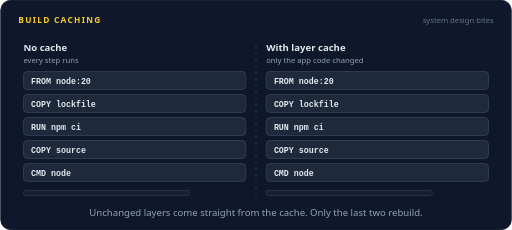
t = 0.00 s
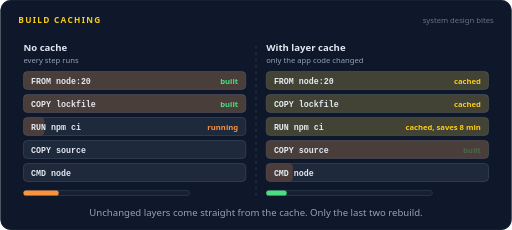
t = 1.33 s
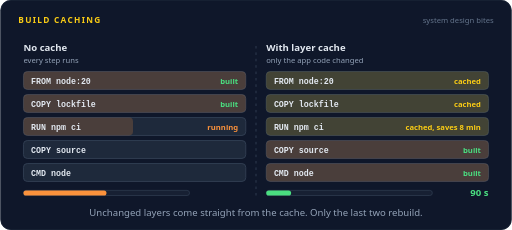
t = 2.73 s
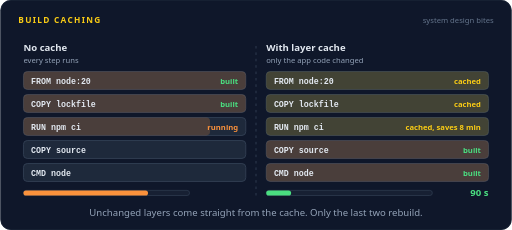
t = 3.94 s
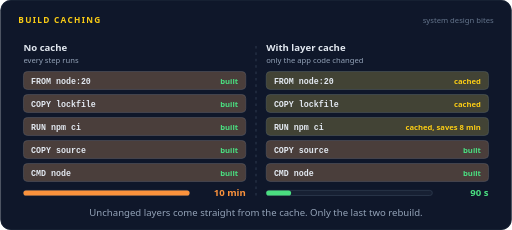
t = 5.38 s
t = 6.71 s: frame unchanged from t = 5.38 s, image omitted

The animated SVG that drew these frames (rendered in a browser with its animation timeline set to each time). Animation: 25 SMIL elements (animate=25); one cycle of 8.00 s, repeats indefinitely.

<svg xmlns="http://www.w3.org/2000/svg" width="800" height="360" viewBox="0 0 800 360" role="img" aria-labelledby="title desc"><title id="title">Build caching</title><desc id="desc">Two Docker builds of the same app run side by side. With no cache every layer runs, and npm ci alone takes most of the 10 minutes. With the layer cache only the app code changed, so the first three layers are reused and the build ends in 90 seconds.</desc><rect width="800" height="360" rx="16" fill="#0f172a"/><rect x="0.5" y="0.5" width="799" height="359" rx="16" fill="none" stroke="#1e293b"/><text x="28" y="36" font-family="system-ui,-apple-system,'Segoe UI',Roboto,Helvetica,Arial,sans-serif" font-size="13" font-weight="700" letter-spacing="2" fill="#facc15">BUILD CACHING</text><text x="772" y="36" font-family="system-ui,-apple-system,'Segoe UI',Roboto,Helvetica,Arial,sans-serif" font-size="12" fill="#64748b" text-anchor="end">system design bites</text><text x="36" y="80" font-family="system-ui,-apple-system,'Segoe UI',Roboto,Helvetica,Arial,sans-serif" font-size="15" font-weight="600" fill="#e2e8f0" text-anchor="start">No cache</text><text x="36" y="98" font-family="system-ui,-apple-system,'Segoe UI',Roboto,Helvetica,Arial,sans-serif" font-size="12" font-weight="400" fill="#94a3b8" text-anchor="start">every step runs</text><rect x="36" y="112" width="348" height="28" rx="6" fill="#1e293b" stroke="#334155" stroke-width="1.4"/><rect x="36" y="112" width="0" height="28" rx="6" fill="#fb923c" fill-opacity="0.2"><animate attributeName="width" dur="8s" repeatCount="indefinite" calcMode="linear" keyTimes="0;0.0375;0.0875;0.9313;0.9688;1" values="0.00;0.00;348.00;348.00;0.00;0.00"/></rect><text x="48" y="131" font-family="ui-monospace,SFMono-Regular,Menlo,Consolas,monospace" font-size="13" font-weight="600" fill="#e2e8f0" text-anchor="start">FROM node:20</text><text x="372" y="131" font-family="system-ui,-apple-system,'Segoe UI',Roboto,Helvetica,Arial,sans-serif" font-size="12" font-weight="600" fill="#4ade80" text-anchor="end" opacity="0">built<animate attributeName="opacity" dur="8s" repeatCount="indefinite" calcMode="linear" keyTimes="0;0.0875;0.1025;0.9537;0.9688;1" values="0;0;1;1;0;0"/></text><rect x="36" y="148" width="348" height="28" rx="6" fill="#1e293b" stroke="#334155" stroke-width="1.4"/><rect x="36" y="148" width="0" height="28" rx="6" fill="#fb923c" fill-opacity="0.2"><animate attributeName="width" dur="8s" repeatCount="indefinite" calcMode="linear" keyTimes="0;0.0875;0.125;0.9313;0.9688;1" values="0.00;0.00;348.00;348.00;0.00;0.00"/></rect><text x="48" y="167" font-family="ui-monospace,SFMono-Regular,Menlo,Consolas,monospace" font-size="13" font-weight="600" fill="#e2e8f0" text-anchor="start">COPY lockfile</text><text x="372" y="167" font-family="system-ui,-apple-system,'Segoe UI',Roboto,Helvetica,Arial,sans-serif" font-size="12" font-weight="600" fill="#4ade80" text-anchor="end" opacity="0">built<animate attributeName="opacity" dur="8s" repeatCount="indefinite" calcMode="linear" keyTimes="0;0.125;0.14;0.9537;0.9688;1" values="0;0;1;1;0;0"/></text><rect x="36" y="184" width="348" height="28" rx="6" fill="#1e293b" stroke="#334155" stroke-width="1.4"/><rect x="36" y="184" width="0" height="28" rx="6" fill="#fb923c" fill-opacity="0.2"><animate attributeName="width" dur="8s" repeatCount="indefinite" calcMode="linear" keyTimes="0;0.125;0.5625;0.9313;0.9688;1" values="0.00;0.00;348.00;348.00;0.00;0.00"/></rect><text x="48" y="203" font-family="ui-monospace,SFMono-Regular,Menlo,Consolas,monospace" font-size="13" font-weight="600" fill="#e2e8f0" text-anchor="start">RUN npm ci</text><text x="372" y="203" font-family="system-ui,-apple-system,'Segoe UI',Roboto,Helvetica,Arial,sans-serif" font-size="12" font-weight="600" fill="#fb923c" text-anchor="end" opacity="0">running<animate attributeName="opacity" dur="8s" repeatCount="indefinite" calcMode="linear" keyTimes="0;0.125;0.14;0.5475;0.5625;1" values="0;0;1;1;0;0"/></text><text x="372" y="203" font-family="system-ui,-apple-system,'Segoe UI',Roboto,Helvetica,Arial,sans-serif" font-size="12" font-weight="600" fill="#4ade80" text-anchor="end" opacity="0">built<animate attributeName="opacity" dur="8s" repeatCount="indefinite" calcMode="linear" keyTimes="0;0.5625;0.5775;0.9537;0.9688;1" values="0;0;1;1;0;0"/></text><rect x="36" y="220" width="348" height="28" rx="6" fill="#1e293b" stroke="#334155" stroke-width="1.4"/><rect x="36" y="220" width="0" height="28" rx="6" fill="#fb923c" fill-opacity="0.2"><animate attributeName="width" dur="8s" repeatCount="indefinite" calcMode="linear" keyTimes="0;0.5625;0.6062;0.9313;0.9688;1" values="0.00;0.00;348.00;348.00;0.00;0.00"/></rect><text x="48" y="239" font-family="ui-monospace,SFMono-Regular,Menlo,Consolas,monospace" font-size="13" font-weight="600" fill="#e2e8f0" text-anchor="start">COPY source</text><text x="372" y="239" font-family="system-ui,-apple-system,'Segoe UI',Roboto,Helvetica,Arial,sans-serif" font-size="12" font-weight="600" fill="#4ade80" text-anchor="end" opacity="0">built<animate attributeName="opacity" dur="8s" repeatCount="indefinite" calcMode="linear" keyTimes="0;0.6062;0.6212;0.9537;0.9688;1" values="0;0;1;1;0;0"/></text><rect x="36" y="256" width="348" height="28" rx="6" fill="#1e293b" stroke="#334155" stroke-width="1.4"/><rect x="36" y="256" width="0" height="28" rx="6" fill="#fb923c" fill-opacity="0.2"><animate attributeName="width" dur="8s" repeatCount="indefinite" calcMode="linear" keyTimes="0;0.6062;0.6438;0.9313;0.9688;1" values="0.00;0.00;348.00;348.00;0.00;0.00"/></rect><text x="48" y="275" font-family="ui-monospace,SFMono-Regular,Menlo,Consolas,monospace" font-size="13" font-weight="600" fill="#e2e8f0" text-anchor="start">CMD node</text><text x="372" y="275" font-family="system-ui,-apple-system,'Segoe UI',Roboto,Helvetica,Arial,sans-serif" font-size="12" font-weight="600" fill="#4ade80" text-anchor="end" opacity="0">built<animate attributeName="opacity" dur="8s" repeatCount="indefinite" calcMode="linear" keyTimes="0;0.6438;0.6588;0.9537;0.9688;1" values="0;0;1;1;0;0"/></text><rect x="36" y="298" width="260" height="8" rx="4" fill="#172033" stroke="#334155"/><rect x="36" y="298" width="0" height="8" rx="4" fill="#fb923c" fill-opacity="1"><animate attributeName="width" dur="8s" repeatCount="indefinite" calcMode="linear" keyTimes="0;0.0375;0.6438;0.9313;0.9688;1" values="0.00;0.00;260.00;260.00;0.00;0.00"/></rect><text x="384" y="307" font-family="system-ui,-apple-system,'Segoe UI',Roboto,Helvetica,Arial,sans-serif" font-size="15" font-weight="700" fill="#fb923c" text-anchor="end" opacity="0">10 min<animate attributeName="opacity" dur="8s" repeatCount="indefinite" calcMode="linear" keyTimes="0;0.6438;0.6588;0.9537;0.9688;1" values="0;0;1;1;0;0"/></text><text x="416" y="80" font-family="system-ui,-apple-system,'Segoe UI',Roboto,Helvetica,Arial,sans-serif" font-size="15" font-weight="600" fill="#e2e8f0" text-anchor="start">With layer cache</text><text x="416" y="98" font-family="system-ui,-apple-system,'Segoe UI',Roboto,Helvetica,Arial,sans-serif" font-size="12" font-weight="400" fill="#94a3b8" text-anchor="start">only the app code changed</text><rect x="416" y="112" width="348" height="28" rx="6" fill="#1e293b" stroke="#334155" stroke-width="1.4"/><rect x="416" y="112" width="0" height="28" rx="6" fill="#facc15" fill-opacity="0.16"><animate attributeName="width" dur="8s" repeatCount="indefinite" calcMode="linear" keyTimes="0;0.0563;0.0663;0.9313;0.9688;1" values="0.00;0.00;348.00;348.00;0.00;0.00"/></rect><text x="428" y="131" font-family="ui-monospace,SFMono-Regular,Menlo,Consolas,monospace" font-size="13" font-weight="600" fill="#e2e8f0" text-anchor="start">FROM node:20</text><text x="752" y="131" font-family="system-ui,-apple-system,'Segoe UI',Roboto,Helvetica,Arial,sans-serif" font-size="12" font-weight="600" fill="#facc15" text-anchor="end" opacity="0">cached<animate attributeName="opacity" dur="8s" repeatCount="indefinite" calcMode="linear" keyTimes="0;0.0563;0.0713;0.9537;0.9688;1" values="0;0;1;1;0;0"/></text><rect x="416" y="148" width="348" height="28" rx="6" fill="#1e293b" stroke="#334155" stroke-width="1.4"/><rect x="416" y="148" width="0" height="28" rx="6" fill="#facc15" fill-opacity="0.16"><animate attributeName="width" dur="8s" repeatCount="indefinite" calcMode="linear" keyTimes="0;0.075;0.085;0.9313;0.9688;1" values="0.00;0.00;348.00;348.00;0.00;0.00"/></rect><text x="428" y="167" font-family="ui-monospace,SFMono-Regular,Menlo,Consolas,monospace" font-size="13" font-weight="600" fill="#e2e8f0" text-anchor="start">COPY lockfile</text><text x="752" y="167" font-family="system-ui,-apple-system,'Segoe UI',Roboto,Helvetica,Arial,sans-serif" font-size="12" font-weight="600" fill="#facc15" text-anchor="end" opacity="0">cached<animate attributeName="opacity" dur="8s" repeatCount="indefinite" calcMode="linear" keyTimes="0;0.075;0.09;0.9537;0.9688;1" values="0;0;1;1;0;0"/></text><rect x="416" y="184" width="348" height="28" rx="6" fill="#1e293b" stroke="#334155" stroke-width="1.4"/><rect x="416" y="184" width="0" height="28" rx="6" fill="#facc15" fill-opacity="0.16"><animate attributeName="width" dur="8s" repeatCount="indefinite" calcMode="linear" keyTimes="0;0.0938;0.1037;0.9313;0.9688;1" values="0.00;0.00;348.00;348.00;0.00;0.00"/></rect><text x="428" y="203" font-family="ui-monospace,SFMono-Regular,Menlo,Consolas,monospace" font-size="13" font-weight="600" fill="#e2e8f0" text-anchor="start">RUN npm ci</text><text x="752" y="203" font-family="system-ui,-apple-system,'Segoe UI',Roboto,Helvetica,Arial,sans-serif" font-size="12" font-weight="600" fill="#facc15" text-anchor="end" opacity="0">cached, saves 8 min<animate attributeName="opacity" dur="8s" repeatCount="indefinite" calcMode="linear" keyTimes="0;0.0938;0.1087;0.9537;0.9688;1" values="0;0;1;1;0;0"/></text><rect x="416" y="220" width="348" height="28" rx="6" fill="#1e293b" stroke="#334155" stroke-width="1.4"/><rect x="416" y="220" width="0" height="28" rx="6" fill="#fb923c" fill-opacity="0.2"><animate attributeName="width" dur="8s" repeatCount="indefinite" calcMode="linear" keyTimes="0;0.1125;0.1625;0.9313;0.9688;1" values="0.00;0.00;348.00;348.00;0.00;0.00"/></rect><text x="428" y="239" font-family="ui-monospace,SFMono-Regular,Menlo,Consolas,monospace" font-size="13" font-weight="600" fill="#e2e8f0" text-anchor="start">COPY source</text><text x="752" y="239" font-family="system-ui,-apple-system,'Segoe UI',Roboto,Helvetica,Arial,sans-serif" font-size="12" font-weight="600" fill="#4ade80" text-anchor="end" opacity="0">built<animate attributeName="opacity" dur="8s" repeatCount="indefinite" calcMode="linear" keyTimes="0;0.1625;0.1775;0.9537;0.9688;1" values="0;0;1;1;0;0"/></text><rect x="416" y="256" width="348" height="28" rx="6" fill="#1e293b" stroke="#334155" stroke-width="1.4"/><rect x="416" y="256" width="0" height="28" rx="6" fill="#fb923c" fill-opacity="0.2"><animate attributeName="width" dur="8s" repeatCount="indefinite" calcMode="linear" keyTimes="0;0.1625;0.1938;0.9313;0.9688;1" values="0.00;0.00;348.00;348.00;0.00;0.00"/></rect><text x="428" y="275" font-family="ui-monospace,SFMono-Regular,Menlo,Consolas,monospace" font-size="13" font-weight="600" fill="#e2e8f0" text-anchor="start">CMD node</text><text x="752" y="275" font-family="system-ui,-apple-system,'Segoe UI',Roboto,Helvetica,Arial,sans-serif" font-size="12" font-weight="600" fill="#4ade80" text-anchor="end" opacity="0">built<animate attributeName="opacity" dur="8s" repeatCount="indefinite" calcMode="linear" keyTimes="0;0.1938;0.2087;0.9537;0.9688;1" values="0;0;1;1;0;0"/></text><rect x="416" y="298" width="260" height="8" rx="4" fill="#172033" stroke="#334155"/><rect x="416" y="298" width="0" height="8" rx="4" fill="#4ade80" fill-opacity="1"><animate attributeName="width" dur="8s" repeatCount="indefinite" calcMode="linear" keyTimes="0;0.0375;0.1938;0.9313;0.9688;1" values="0.00;0.00;39.00;39.00;0.00;0.00"/></rect><text x="764" y="307" font-family="system-ui,-apple-system,'Segoe UI',Roboto,Helvetica,Arial,sans-serif" font-size="15" font-weight="700" fill="#4ade80" text-anchor="end" opacity="0">90 s<animate attributeName="opacity" dur="8s" repeatCount="indefinite" calcMode="linear" keyTimes="0;0.1938;0.2087;0.9537;0.9688;1" values="0;0;1;1;0;0"/></text><line x1="400" y1="72" x2="400" y2="310" stroke="#334155" stroke-width="1.4" stroke-dasharray="4 6"/><text x="400.0" y="338" font-family="system-ui,-apple-system,'Segoe UI',Roboto,Helvetica,Arial,sans-serif" font-size="15" fill="#94a3b8" text-anchor="middle">Unchanged layers come straight from the cache. Only the last two rebuild.</text></svg>
